Run: headless pygame with SDL's dummy video driver; simulated clock (each Clock.tick advances the game by its frame time, no real sleeping); random seed 0; keys injected as events and as key.get_pressed() state; no mouse input.
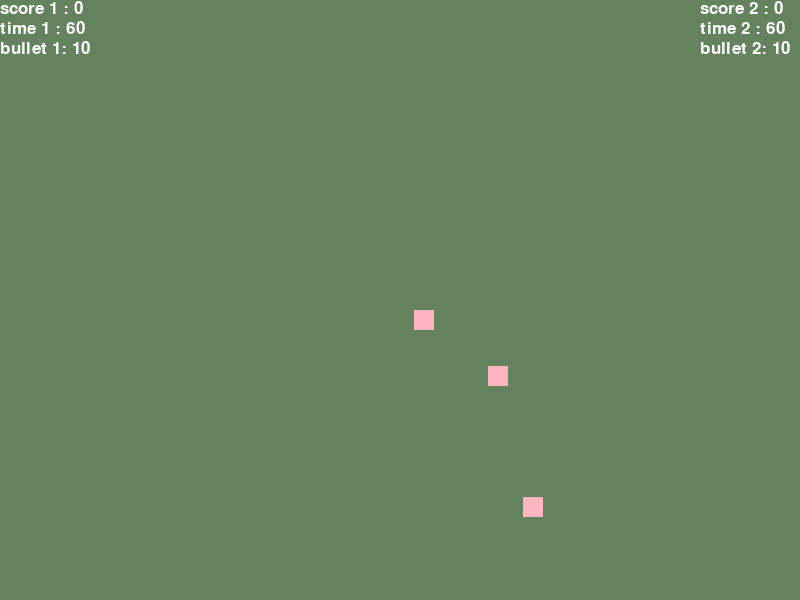
Frame 1 of 4 · flips 1–60 · no input
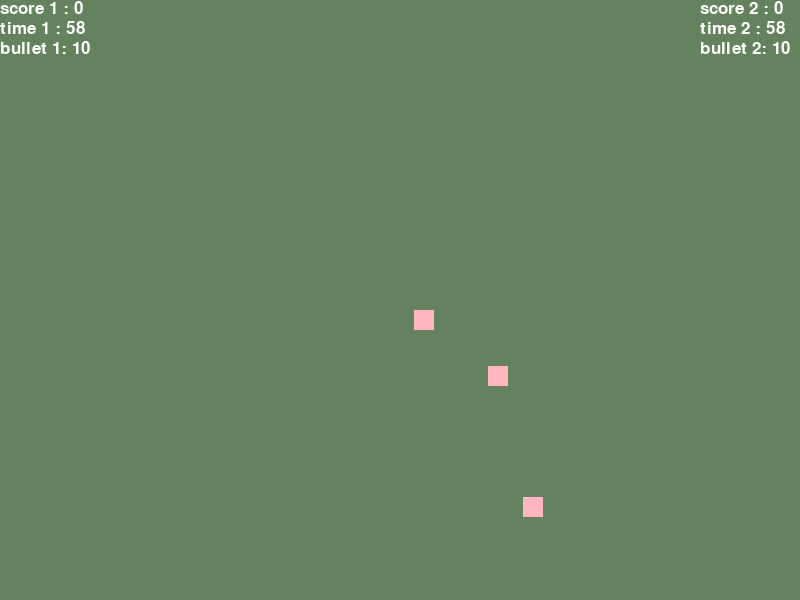
Frame 2 of 4 · flips 61–180 · tapped SPACE, RETURN · held RIGHT (→), D
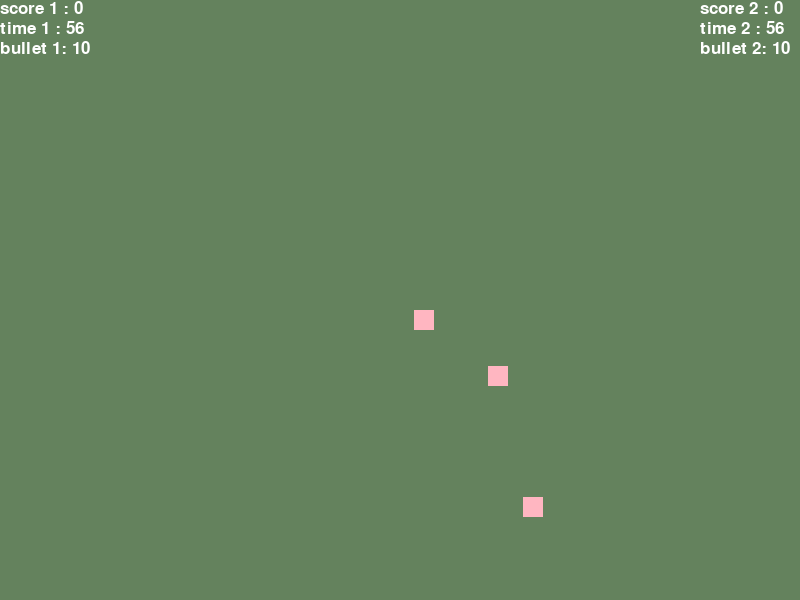
Frame 3 of 4 · flips 181–300 · held DOWN (↓), S
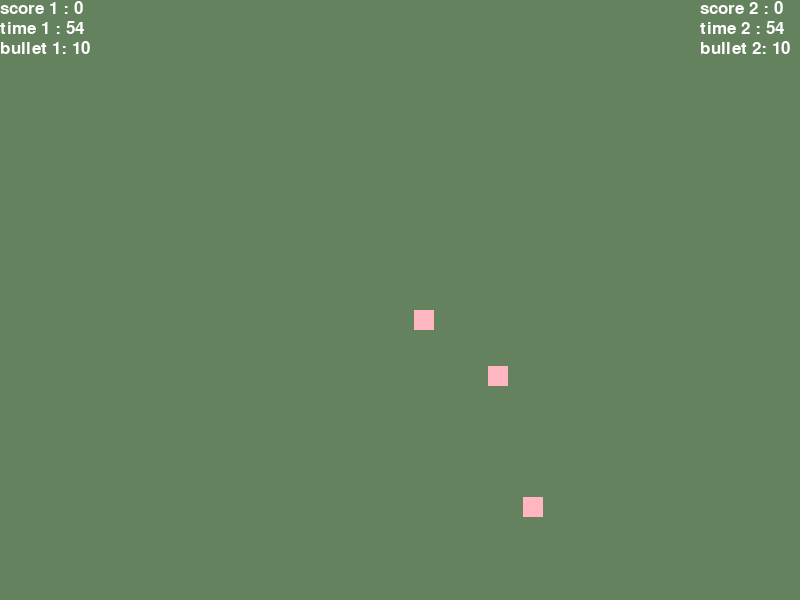
Frame 4 of 4 · flips 301–420 · held LEFT (←), A, UP (↑), W

The pygame program that drew these frames:

import pygame , time , random
pygame.init() #meqdardehi avalie
window = pygame.display.set_mode((800,600), pygame.RESIZABLE) 
pygame.display.set_caption("mini game")
    
count_down = 60
start_ticks = pygame.time.get_ticks() // 1000

speed = 5

x = random.randint(0,800)
y = random.randint(0,600)
n = random.randint(0,800)
m = random.randint(0,600)
k = random.randint(0,800)
j = random.randint(0,600)
h = random.randint(0,800)
p = random.randint(0,600)
f = random.randint(0,800)
e = random.randint(0,600)

running = True
clock = pygame.time.Clock()

while running:
    window.fill((100,130,93))
    score1 = 0
    score2 = 0
    font = pygame.font.Font(None, 25)
    text_sourface1 = font.render("score 1 : "+ str(score1), True, (255, 255, 255))
    text_sourface3 = font.render("score 2 : "+ str(score2), True, (255, 255, 255))
    window.blit(text_sourface1, (0,0))
    window.blit(text_sourface3, (700,0))

    current_time = pygame.time.get_ticks() // 1000  # دریافت زمان فعلی به ثانیه
    remaining_time1 = max(0, count_down - (current_time - start_ticks))
    remaining_time2 = max(0, count_down - (current_time - start_ticks))

    text_sourface2 = font.render(f"time 1 : {remaining_time1}", True, (255, 255, 255))
    text_sourface4 = font.render(f"time 2 : {remaining_time2}", True, (255, 255, 255))
    window.blit(text_sourface2, (0,20))
    window.blit(text_sourface4, (700,20))

    bullet1 = 10
    bullet2 = 10
    text_sourface5 = font.render(f"bullet 1: {bullet1}", True, (255, 255, 255))
    text_sourface6 = font.render(f"bullet 2: {bullet2}", True, (255, 255, 255))
    window.blit(text_sourface5, (0,40))
    window.blit(text_sourface6, (700,40))

    pygame.draw.rect(window, (255, 182,193),((k,j,20,20)), 0)
    pygame.draw.rect(window, (255, 182,193),((h,p,20,20)), 0)
    pygame.draw.rect(window, (255, 182,193),((f,e,20,20)), 0)

    for event in pygame.event.get():
        if event.type == pygame.QUIT:
            running = False

        if event.type == pygame.KEYUP :
            if event.key == pygame.K_1 :
                pygame.draw.circle(window, (250,250,250), (x,y), 5)  
                pygame.display.flip()   
            if event.key == pygame.K_0 :   
                pygame.draw.circle(window, (0,0,0), (n,m), 5) 
                pygame.display.flip()    


        if event.type == pygame.KEYDOWN : 
            if event.key == pygame.K_d :
                x += speed
            if event.key == pygame.K_a :
                x -= speed
            if event.key == pygame.K_w :
                y -= speed   
            if event.key == pygame.K_s :
                y += speed

            if event.key == pygame.K_UP :
                m -= speed 
            if event.key == pygame.K_DOWN :
                m += speed 
            if event.key == pygame.K_LEFT :
                n -= speed 
            if event.key == pygame.K_RIGHT :
                n += speed    


    pygame.display.flip()
              
    clock.tick(60)
